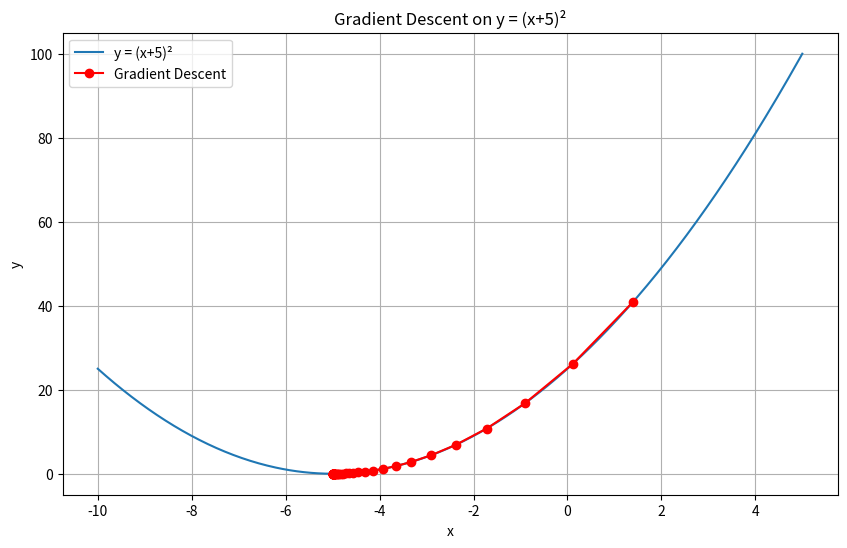

Write the Python code that produced this figure.
import numpy as np
import matplotlib.pyplot as plt

# The function we want to minimize
def f(x):
    return (x + 5) ** 2

# The derivative of the function
def df(x):
    return 2 * (x + 5)

# Gradient descent
def gradient_descent(x_start, learning_rate, n_iters):
    x = x_start
    history = np.zeros(n_iters)
    for i in range(n_iters):
        x -= learning_rate * df(x)
        history[i] = x
    return history

# Parameters
x_start = 3
learning_rate = 0.1
n_iters = 50

# Run gradient descent
history = gradient_descent(x_start, learning_rate, n_iters)

# Plot the function and the path taken by gradient descent
x = np.linspace(-10, 5, 500)
y = f(x)

plt.figure(figsize=(10, 6))
plt.plot(x, y, label='y = (x+5)²')
plt.plot(history, f(history), 'ro-', label='Gradient Descent')
plt.title('Gradient Descent on y = (x+5)²')
plt.xlabel('x')
plt.ylabel('y')
plt.legend()
plt.grid(True)
plt.show()